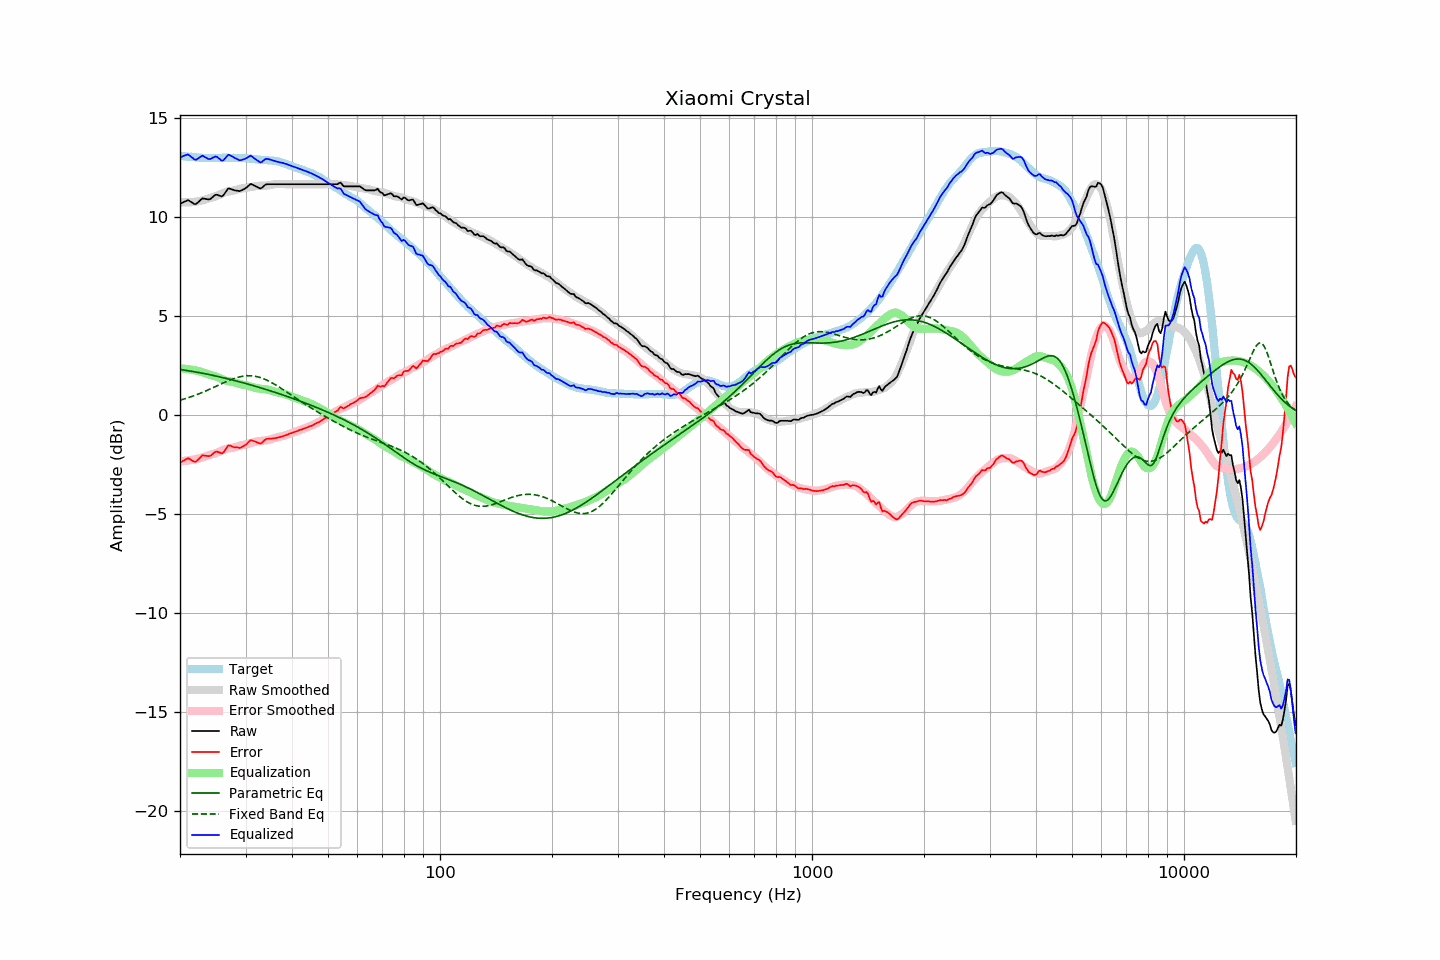

Source data for this figure (header and first rows):
frequency, raw, error, smoothed, error_smoothed, equalization, parametric_eq, fixed_band_eq, equalized_raw, equalized_smoothed, target
20.00, 10.65, -2.42, 10.73, -2.34, 2.34, 2.29, 0.74, 12.99, 13.07, 13.07
20.20, 10.69, -2.37, 10.73, -2.34, 2.34, 2.28, 0.76, 13.03, 13.06, 13.06
20.40, 10.73, -2.32, 10.72, -2.33, 2.33, 2.26, 0.79, 13.06, 13.05, 13.05
20.61, 10.77, -2.28, 10.72, -2.33, 2.33, 2.25, 0.81, 13.09, 13.04, 13.05
20.81, 10.80, -2.23, 10.72, -2.32, 2.32, 2.24, 0.84, 13.12, 13.04, 13.03
21.02, 10.84, -2.19, 10.72, -2.31, 2.31, 2.23, 0.86, 13.14, 13.03, 13.03
21.23, 10.79, -2.23, 10.72, -2.29, 2.29, 2.21, 0.89, 13.08, 13.02, 13.02
21.44, 10.74, -2.29, 10.73, -2.28, 2.28, 2.20, 0.92, 13.02, 13.01, 13.03
21.66, 10.69, -2.33, 10.74, -2.27, 2.27, 2.19, 0.95, 12.96, 13.00, 13.02
21.87, 10.64, -2.37, 10.75, -2.25, 2.25, 2.17, 0.98, 12.89, 13.00, 13.00
22.09, 10.64, -2.35, 10.76, -2.23, 2.23, 2.16, 1.01, 12.87, 12.99, 12.99
22.31, 10.71, -2.28, 10.77, -2.21, 2.21, 2.14, 1.04, 12.92, 12.99, 12.99
22.54, 10.78, -2.20, 10.78, -2.20, 2.20, 2.13, 1.07, 12.98, 12.98, 12.98
22.76, 10.86, -2.12, 10.80, -2.18, 2.18, 2.11, 1.10, 13.04, 12.98, 12.98
22.99, 10.93, -2.04, 10.82, -2.15, 2.15, 2.10, 1.14, 13.08, 12.97, 12.97
23.22, 10.91, -2.05, 10.85, -2.12, 2.12, 2.08, 1.17, 13.03, 12.97, 12.96
23.45, 10.90, -2.07, 10.87, -2.09, 2.09, 2.07, 1.20, 12.99, 12.97, 12.97
23.69, 10.88, -2.08, 10.90, -2.06, 2.06, 2.05, 1.24, 12.94, 12.96, 12.95
23.92, 10.87, -2.08, 10.93, -2.03, 2.03, 2.03, 1.28, 12.90, 12.96, 12.95
24.16, 10.90, -2.06, 10.95, -2.01, 2.01, 2.02, 1.31, 12.91, 12.96, 12.96
24.40, 10.97, -2.00, 10.97, -1.99, 1.99, 2.00, 1.35, 12.96, 12.96, 12.97
24.65, 11.04, -1.93, 11.00, -1.97, 1.97, 1.98, 1.39, 13.00, 12.96, 12.97
24.89, 11.10, -1.87, 11.02, -1.94, 1.94, 1.97, 1.43, 13.04, 12.96, 12.97
25.14, 11.11, -1.86, 11.05, -1.91, 1.91, 1.95, 1.46, 13.02, 12.96, 12.97
25.39, 11.08, -1.89, 11.09, -1.88, 1.88, 1.93, 1.50, 12.96, 12.97, 12.96
25.65, 11.05, -1.91, 11.12, -1.85, 1.85, 1.91, 1.54, 12.89, 12.97, 12.96
25.91, 11.02, -1.95, 11.17, -1.81, 1.81, 1.89, 1.58, 12.82, 12.97, 12.97
26.16, 11.08, -1.90, 11.20, -1.77, 1.77, 1.87, 1.61, 12.85, 12.97, 12.98
26.43, 11.20, -1.78, 11.23, -1.74, 1.74, 1.85, 1.65, 12.94, 12.97, 12.98
26.69, 11.32, -1.65, 11.26, -1.72, 1.72, 1.83, 1.69, 13.03, 12.97, 12.97
26.96, 11.43, -1.54, 11.27, -1.70, 1.70, 1.81, 1.72, 13.12, 12.97, 12.97
27.23, 11.42, -1.55, 11.28, -1.69, 1.69, 1.79, 1.75, 13.10, 12.97, 12.97
27.50, 11.39, -1.58, 11.30, -1.67, 1.67, 1.77, 1.79, 13.06, 12.97, 12.97
27.77, 11.36, -1.62, 11.31, -1.66, 1.66, 1.75, 1.82, 13.02, 12.97, 12.97
28.05, 11.33, -1.64, 11.33, -1.64, 1.64, 1.73, 1.84, 12.97, 12.97, 12.97
28.33, 11.32, -1.64, 11.36, -1.61, 1.61, 1.71, 1.87, 12.93, 12.97, 12.96
28.62, 11.31, -1.65, 11.38, -1.58, 1.58, 1.69, 1.89, 12.89, 12.97, 12.96
28.90, 11.29, -1.67, 11.41, -1.56, 1.56, 1.67, 1.91, 12.84, 12.96, 12.96
29.19, 11.32, -1.64, 11.42, -1.54, 1.54, 1.65, 1.93, 12.86, 12.96, 12.96
29.48, 11.36, -1.60, 11.43, -1.52, 1.52, 1.62, 1.95, 12.88, 12.96, 12.96
29.78, 11.40, -1.55, 11.44, -1.51, 1.51, 1.60, 1.96, 12.91, 12.95, 12.95
30.08, 11.45, -1.51, 11.45, -1.49, 1.49, 1.58, 1.97, 12.94, 12.95, 12.96
30.38, 11.52, -1.43, 11.47, -1.47, 1.47, 1.56, 1.97, 12.99, 12.94, 12.95
30.68, 11.59, -1.34, 11.48, -1.45, 1.45, 1.53, 1.97, 13.04, 12.93, 12.93
30.99, 11.66, -1.27, 11.50, -1.43, 1.43, 1.51, 1.97, 13.08, 12.92, 12.93
31.30, 11.62, -1.30, 11.51, -1.40, 1.40, 1.49, 1.97, 13.02, 12.92, 12.91
31.61, 11.58, -1.33, 11.53, -1.38, 1.38, 1.46, 1.96, 12.96, 12.91, 12.91
31.93, 11.54, -1.36, 11.54, -1.36, 1.36, 1.44, 1.94, 12.90, 12.90, 12.90
32.24, 11.50, -1.39, 11.55, -1.34, 1.34, 1.42, 1.93, 12.84, 12.89, 12.89
32.57, 11.46, -1.42, 11.56, -1.33, 1.33, 1.39, 1.90, 12.79, 12.89, 12.88
32.89, 11.42, -1.45, 11.56, -1.32, 1.32, 1.37, 1.88, 12.74, 12.88, 12.87
33.22, 11.46, -1.41, 11.56, -1.31, 1.31, 1.34, 1.85, 12.77, 12.87, 12.87
33.55, 11.54, -1.32, 11.56, -1.30, 1.30, 1.32, 1.82, 12.84, 12.87, 12.86
33.89, 11.61, -1.26, 11.57, -1.29, 1.29, 1.29, 1.79, 12.90, 12.86, 12.87
34.23, 11.64, -1.21, 11.57, -1.28, 1.28, 1.27, 1.75, 12.92, 12.85, 12.85
34.57, 11.64, -1.21, 11.58, -1.27, 1.27, 1.24, 1.71, 12.90, 12.85, 12.84
34.92, 11.64, -1.20, 11.60, -1.24, 1.24, 1.22, 1.67, 12.88, 12.84, 12.84
35.27, 11.64, -1.20, 11.61, -1.22, 1.22, 1.19, 1.63, 12.86, 12.83, 12.84
35.62, 11.64, -1.19, 11.63, -1.19, 1.19, 1.16, 1.58, 12.83, 12.82, 12.82
35.97, 11.64, -1.18, 11.64, -1.17, 1.17, 1.14, 1.53, 12.80, 12.81, 12.82
... 635 more rows
